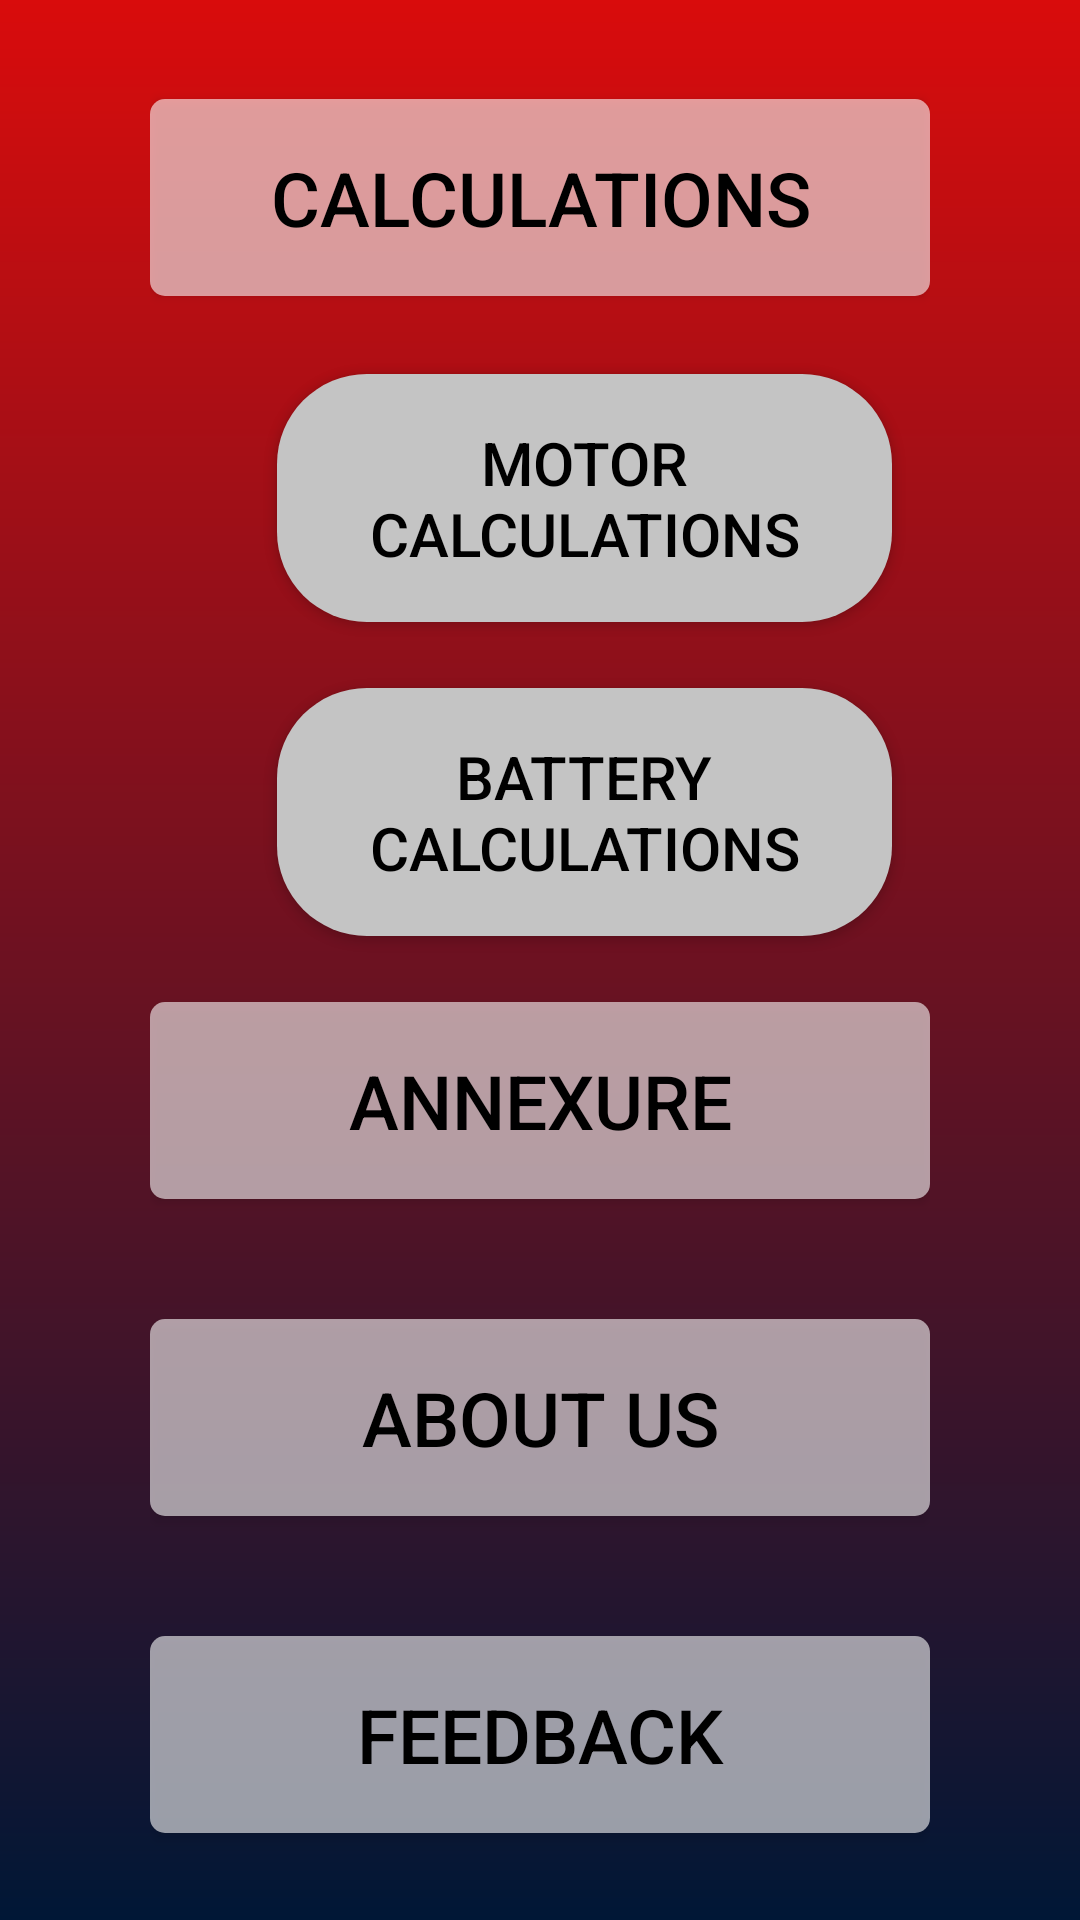

Produce the Android XML layout that renders to this screen, including the resource entries it uses.
<!-- AndroidManifest.xml: application theme AppTheme -->
<!-- res/layout/activity_calculate_menu.xml -->
<?xml version="1.0" encoding="utf-8"?>
<androidx.constraintlayout.widget.ConstraintLayout xmlns:android="http://schemas.android.com/apk/res/android"
    xmlns:app="http://schemas.android.com/apk/res-auto"
    xmlns:tools="http://schemas.android.com/tools"
    android:layout_width="match_parent"
    android:layout_height="match_parent"
    tools:context=".HomeActivity"
    android:background="@drawable/background_gradient">

    <LinearLayout
        android:id="@+id/linearLayout"
        android:layout_width="match_parent"
        android:layout_height="wrap_content"
        android:layout_marginLeft="50dp"
        android:layout_marginRight="50dp"
        android:gravity="center"
        android:orientation="vertical"
        app:layout_constraintBottom_toBottomOf="parent"
        app:layout_constraintLeft_toLeftOf="parent"
        app:layout_constraintRight_toRightOf="parent"
        app:layout_constraintTop_toTopOf="parent">

        <Button
            android:id="@+id/calculations_button"
            android:layout_width="match_parent"
            android:layout_height="wrap_content"
            android:layout_marginTop="24dp"
            android:layout_marginBottom="24dp"
            android:background="@drawable/button_style"
            android:paddingTop="16dp"
            android:paddingBottom="16dp"
            android:text="calculations"
            android:textAllCaps="true"
            android:textColor="#000000"
            android:textSize="25sp" />

        <Button
            android:id="@+id/motor_button"
            android:layout_width="205dp"
            android:layout_height="wrap_content"
            android:layout_marginTop="2dp"
            android:layout_marginBottom="2dp"
            android:layout_marginLeft="15dp"
            android:background="@drawable/style2"
            android:paddingTop="16dp"
            android:paddingBottom="16dp"
            android:text="Motor calculations"
            android:textAllCaps="true"
            android:textColor="#000000"
            android:textSize="20sp" />
        <Button
            android:id="@+id/battery_button"
            android:layout_width="205dp"
            android:layout_height="wrap_content"
            android:layout_marginTop="20dp"
            android:layout_marginBottom="2dp"
            android:layout_marginLeft="15dp"
            android:background="@drawable/style2"
            android:paddingTop="16dp"
            android:paddingBottom="16dp"
            android:text="Battery calculations"
            android:textAllCaps="true"
            android:textColor="#000000"
            android:textSize="20sp" />

        <Button
            android:id="@+id/annexure_button"
            android:layout_width="match_parent"
            android:layout_height="wrap_content"
            android:layout_marginTop="20dp"
            android:layout_marginBottom="20dp"
            android:background="@drawable/button_style"
            android:paddingTop="16dp"
            android:paddingBottom="16dp"
            android:text="annexure"
            android:textAllCaps="true"
            android:textColor="#000000"
            android:textSize="25sp" />

        <Button
            android:id="@+id/about_us_button"
            android:layout_width="match_parent"
            android:layout_height="wrap_content"
            android:layout_marginTop="20dp"
            android:layout_marginBottom="20dp"
            android:background="@drawable/button_style"
            android:paddingTop="16dp"
            android:paddingBottom="16dp"
            android:text="about us"
            android:textAllCaps="true"
            android:textColor="#000000"
            android:textSize="25sp" />

        <Button
            android:id="@+id/feedback_button"
            android:layout_width="match_parent"
            android:layout_height="wrap_content"
            android:layout_marginTop="20dp"
            android:layout_marginBottom="20dp"
            android:background="@drawable/button_style"
            android:paddingTop="16dp"
            android:paddingBottom="16dp"
            android:text="feedback"
            android:textAllCaps="true"
            android:textColor="#000000"
            android:textSize="25sp" />

    </LinearLayout>

    <ImageView
        android:contentDescription="logo"
        android:id="@+id/imageView3"
        android:layout_width="100dp"
        android:layout_height="100dp"
        android:layout_marginStart="32dp"
        android:layout_marginTop="8dp"
        android:layout_marginBottom="8dp"
        app:layout_constraintBottom_toBottomOf="parent"
        app:layout_constraintStart_toStartOf="parent"
        app:layout_constraintTop_toBottomOf="@+id/linearLayout"
        app:srcCompat="@drawable/skill_shark_logo" />
</androidx.constraintlayout.widget.ConstraintLayout>
<!-- resources referenced by this layout -->
<resources>
  <!-- drawable background_gradient (drawable) -->
  <?xml version="1.0" encoding="UTF-8"?>
  <shape xmlns:android="http://schemas.android.com/apk/res/android" android:shape="rectangle" >
  
      <gradient
          android:angle="90"
          android:endColor="#D90C0C"
          android:startColor="#001736"
          android:type="linear" />
  
      <corners
          android:radius="0dp"/>
  
  </shape>
  <!-- drawable button_style (drawable) -->
  <?xml version="1.0" encoding="utf-8"?>
  <selector xmlns:android="http://schemas.android.com/apk/res/android">
      <item android:state_pressed="true">
          <shape xmlns:android="http://schemas.android.com/apk/res/android">
              <corners android:radius="5dp" />
              <solid android:color="#B0FFFFFF" />
          </shape>
      </item>
      <item>
          <shape xmlns:android="http://schemas.android.com/apk/res/android">
              <corners android:radius="5dp" />
              <solid android:color="#96FFFFFF" />
          </shape>
      </item>
  </selector>
  <!-- drawable skill_shark_logo: png bitmap (drawable, 7223 bytes) -->
  <!-- drawable style2 (drawable) -->
  <?xml version="1.0" encoding="utf-8"?>
  <selector xmlns:android="http://schemas.android.com/apk/res/android">
      <item android:state_pressed="true">
          <shape xmlns:android="http://schemas.android.com/apk/res/android">
              <corners android:radius="30dp" />
              <solid android:color="#C4C4C4" />
          </shape>
      </item>
      <item>
          <shape xmlns:android="http://schemas.android.com/apk/res/android">
              <corners android:radius="30dp" />
              <solid android:color="#C4C4C4" />
          </shape>
      </item>
  </selector>
  <style name="AppTheme" parent="Theme.AppCompat.Light.NoActionBar">
          
          <item name="colorPrimary">@color/colorPrimary</item>
          <item name="colorPrimaryDark">@color/colorPrimaryDark</item>
          <item name="colorAccent">@color/colorAccent</item>
      </style>
  <!-- not gathered from this repository: default colours our renderer supplied (Android Studio template values) -->
  <color name="colorPrimary">#FF6200EE</color>
  <color name="colorPrimaryDark">#FF3700B3</color>
  <color name="colorAccent">#FF03DAC5</color>
</resources>
